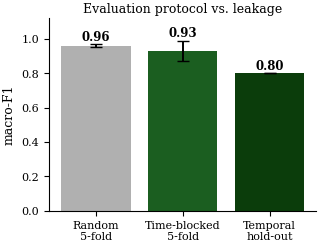

Python code for this plot: (Note: this script raises an exception after producing the figure.)
"""Master figure regeneration: uniform 9pt serif style, drawn at FINAL print width
so no rescaling occurs -> identical on-page font across every figure.
COL = single-column width; WIDE = full text width (figure*)."""
import os, re, json, numpy as np, matplotlib
matplotlib.use("Agg"); import matplotlib.pyplot as plt
R="results/"
COL=3.45; WIDE=7.0
# ---- unified style (body text is 10pt; figure text 8-9pt = within 2pt) ----
plt.rcParams.update({
 "font.family":"serif","font.serif":["DejaVu Serif"],"mathtext.fontset":"dejavuserif",
 "font.size":9,"axes.titlesize":9,"axes.labelsize":9,"axes.titlepad":4,
 "xtick.labelsize":8,"ytick.labelsize":8,"legend.fontsize":8,"figure.titlesize":9,
 "lines.linewidth":1.4,"lines.markersize":4.2,"axes.linewidth":0.8,
 "xtick.major.width":0.8,"ytick.major.width":0.8,"legend.frameon":False,
 "savefig.dpi":320,"savefig.bbox":"tight","savefig.pad_inches":0.03})
CY,PH,GR,RD,PU,GY,BL="#2E7D32","#5B9BD5","#1B5E20","#C0392B","#8E44AD","#B0B0B0","#1f77b4"
def nospine(ax):
    for s in ["top","right"]: ax.spines[s].set_visible(False)
def save(fig,name): fig.savefig(R+name+".png"); plt.close(fig); print("saved",name)

# ============ SINGLE-COLUMN ============
# 1 blocked_cv
fig,ax=plt.subplots(figsize=(COL,2.5))
v=[0.96,0.93,0.80]; e=[0.01,0.06,0.0]
ax.bar(["Random\n5-fold","Time-blocked\n5-fold","Temporal\nhold-out"],v,yerr=e,capsize=4,
       color=[GY,GR,"#0B3D0B"])
for i,x in enumerate(v): ax.text(i,x+e[i]+0.02,f"{x:.2f}",ha="center",fontsize=8.5,fontweight="bold")
ax.set_ylabel("macro-F1"); ax.set_ylim(0,1.12); ax.set_title("Evaluation protocol vs. leakage"); nospine(ax)
save(fig,"blocked_cv")

# 2 rolling_origin (parse txt)
txt=open(R+"rolling_origin.txt").read()
oo=[float(a) for a,_ in re.findall(r"origin ([\d.]+).*?macro-F1=([\d.]+)",txt)]
sc=[float(b) for _,b in re.findall(r"origin ([\d.]+).*?macro-F1=([\d.]+)",txt)]
m=re.search(r"mean.*?:\s*([\d.]+)\s*\+/-\s*([\d.]+)",txt); mu,sd=float(m.group(1)),float(m.group(2))
sm=re.search(r"single 75/25[^:]*:\s*([\d.]+)",txt); single=float(sm.group(1))
fig,ax=plt.subplots(figsize=(COL,2.5))
ax.plot(oo,sc,"o-",color=GR,label="rolling-origin block")
ax.axhline(mu,ls="--",color=CY,label=f"mean {mu:.2f}$\\pm${sd:.2f}")
ax.axhline(single,ls=":",color=RD,label=f"single 75/25 ({single:.2f})")
ax.fill_between(oo,mu-sd,mu+sd,color=CY,alpha=0.12)
ax.set_xlabel("Train fraction (origin)"); ax.set_ylabel("Macro-F1"); ax.set_ylim(0,1.05)
ax.set_title("Rolling-origin temporal evaluation"); ax.legend(loc="lower left"); nospine(ax)
save(fig,"rolling_origin")

# 3 gnn_headtohead (known)
fig,ax=plt.subplots(figsize=(COL,2.5))
x=np.arange(2); w=0.36
rf=[0.96,0.80]; gc=[0.83,0.70]
ax.bar(x-w/2,rf,w,label="RF fusion",color=GR)
ax.bar(x+w/2,gc,w,label="GCN ($k$-NN graph)",color=PH)
for i in range(2):
    ax.text(x[i]-w/2,rf[i]+0.015,f"{rf[i]:.2f}",ha="center",fontsize=8)
    ax.text(x[i]+w/2,gc[i]+0.015,f"{gc[i]:.2f}",ha="center",fontsize=8)
ax.set_xticks(x); ax.set_xticklabels(["Shuffled","Temporal"]); ax.set_ylabel("macro-F1"); ax.set_ylim(0,1.30)
ax.set_title("RF fusion vs. topology-free GCN")
ax.legend(loc="upper center",bbox_to_anchor=(0.5,1.02),ncol=2,frameon=False); nospine(ax)
save(fig,"gnn_headtohead")

# 4 robustness_spectrum (known)
fig,ax=plt.subplots(figsize=(COL,2.5))
labs=["Random","PGD","Adaptive","Adaptive\njoint"]; und=[0.79,0.80,0.67,0.34]; deff=[0.93,0.90,0.82,0.55]  # random search = mean over runs (Table tab:rob)
x=np.arange(4); w=0.38
ax.axhline(0.96,ls="--",color=CY,label="clean (0.96)")
ax.bar(x-w/2,und,w,label="undefended",color=RD)
ax.bar(x+w/2,deff,w,label="adv. trained",color=PH)
for i in range(4):
    ax.text(x[i]-w/2,und[i]+0.015,f"{und[i]:.2f}",ha="center",fontsize=7.5)
    ax.text(x[i]+w/2,deff[i]+0.015,f"{deff[i]:.2f}",ha="center",fontsize=7.5)
ax.set_xticks(x); ax.set_xticklabels(labs); ax.set_ylabel("macro-F1"); ax.set_ylim(0,1.34)
ax.set_title(r"Robustness across attack types ($\varepsilon=0.10$)")
ax.legend(loc="upper center",bbox_to_anchor=(0.5,1.03),ncol=3,frameon=False,
          handlelength=1.4,columnspacing=1.0); nospine(ax)
save(fig,"robustness_spectrum")

# 5 ieee14_feasible (known)
fig,ax=plt.subplots(figsize=(COL,2.6))
b=ax.bar(["Clean\ndetection","Feasible ES\nevasion"],[0.97,0.33],width=0.55,color=[GR,RD])
for bb,vv in zip(b,[0.97,0.33]): ax.text(bb.get_x()+bb.get_width()/2,vv+0.02,f"{vv:.2f}",ha="center",fontsize=9,fontweight="bold")
ax.set_ylabel("detection macro-F1"); ax.set_ylim(0,1.1)
ax.set_title("IEEE-14 physics-feasible stealthy FDI\n($a=Hc$, DC residual $\\approx$1e-14)"); nospine(ax)
save(fig,"ieee14_feasible")

# 6 feasible_advtrain (parse txt)
ft=open(R+"feasible_advtrain.txt").read()
cu=re.search(r"clean.*?undefended=([\d.]+)\s+adv-trained=([\d.]+)",ft); c_u,c_a=float(cu.group(1)),float(cu.group(2))
ru=re.search(r"recall under ES evasion\s*:\s*undefended=([\d.]+)\s+adv-trained=([\d.]+)",ft); r_u,r_a=float(ru.group(1)),float(ru.group(2))
fig,ax=plt.subplots(figsize=(COL,2.6))
x=np.arange(2); w=0.36
ax.bar(x-w/2,[c_u,r_u],w,label="Undefended",color=RD)
ax.bar(x+w/2,[c_a,r_a],w,label="Feasible adv. training",color=GR)
for i,(a,b) in enumerate([(c_u,c_a),(r_u,r_a)]):
    ax.text(x[i]-w/2,a+0.015,f"{a:.2f}",ha="center",fontsize=8); ax.text(x[i]+w/2,b+0.015,f"{b:.2f}",ha="center",fontsize=8)
ax.set_xticks(x); ax.set_xticklabels(["Clean\ndetection","Under ES\nevasion"]); ax.set_ylabel("macro-F1 / recall"); ax.set_ylim(0,1.05)
ax.set_title("IEEE-14 feasible-space adversarial training"); ax.legend(loc="upper right"); nospine(ax)
save(fig,"feasible_advtrain")

# 7 iec104_hmi (known)
fig,ax=plt.subplots(figsize=(COL,2.6))
att=["report\nblock","replay","mitm","masq.","value\nchange"]; rec=[0.98,0.87,0.35,0.32,0.11]
col=[GR,GR,RD,RD,RD]
b=ax.bar(att,rec,color=col)
for bb,vv in zip(b,rec): ax.text(bb.get_x()+bb.get_width()/2,vv+0.015,f"{vv:.2f}",ha="center",fontsize=7.5)
ax.set_ylabel("detection recall"); ax.set_ylim(0,1.08); ax.set_title("Behavioral attacks on real IEC-104 HMI"); nospine(ax)
save(fig,"iec104_hmi")

# 8 temporal_baselines (WIDE)
d=json.load(open(R+"temporal_baselines.json"))
names=["Random Forest","Hist Gradient Boosting","MLP (per-window)","TDNN (temporal)","Logistic (linear)"]
disp=["Random\nForest","Hist Grad.\nBoosting","MLP\n(per-window)","TDNN\n(temporal)","Logistic\n(linear)"]
shuf=[d[n]["shuf"] for n in names]; roll=[d[n]["roll"] for n in names]; sdv=[d[n]["sd"] for n in names]
fig,ax=plt.subplots(figsize=(WIDE,2.7))
x=np.arange(5); w=0.38
ax.bar(x-w/2,shuf,w,label="shuffled CV (optimistic)",color=GY)
ax.bar(x+w/2,roll,w,yerr=sdv,capsize=3,label="rolling-origin (temporal)",color=GR)
for i in range(5):
    ax.text(x[i]-w/2,shuf[i]+0.015,f"{shuf[i]:.2f}",ha="center",fontsize=7.5)
    ax.text(x[i]+w/2,roll[i]+sdv[i]+0.015,f"{roll[i]:.2f}",ha="center",fontsize=7.5)
ax.set_xticks(x); ax.set_xticklabels(disp); ax.set_ylabel("macro-F1"); ax.set_ylim(0,1.1)
ax.set_title("Temporal drift is not model-specific: every family drops under rolling-origin")
ax.legend(loc="upper center",bbox_to_anchor=(0.5,-0.16),ncol=2); nospine(ax)
save(fig,"temporal_baselines")

# 9 selective_both (WIDE 2-panel)
cov=[100,90,80,70]; d1=[0.956,0.985,0.993,0.997]; d3=[0.749,0.771,0.781,0.794]
fig,ax=plt.subplots(1,2,figsize=(WIDE,2.6),constrained_layout=True)
ax[0].plot(cov,d1,"o-",color=GR)
for x,v in zip(cov,d1): ax[0].annotate(f"{v:.3f}",(x,v),textcoords="offset points",xytext=(0,6),ha="center",fontsize=7)
ax[0].set_title("Dataset 1 (cyber-physical fusion)"); ax[0].set_xlabel("coverage (%)"); ax[0].set_ylabel("macro-F1 on retained")
ax[0].invert_xaxis(); ax[0].set_ylim(0.90,1.01); ax[0].grid(alpha=0.25); nospine(ax[0])
ax[1].plot(cov,d3,"s-",color=PH)
for x,v in zip(cov,d3): ax[1].annotate(f"{v:.3f}",(x,v),textcoords="offset points",xytext=(0,6),ha="center",fontsize=7)
ax[1].set_title("Dataset 3 (real IEC-104 HMI)"); ax[1].set_xlabel("coverage (%)")
ax[1].invert_xaxis(); ax[1].set_ylim(0.72,0.81); ax[1].grid(alpha=0.25); nospine(ax[1])
fig.suptitle("Selective detection (abstain on low-confidence $\\rightarrow$ escalate to review)")
save(fig,"selective_both")

# 10 semantic_fusion (WIDE 2-panel): taxonomy bars + graded knowledge sweep
st=open(R+"semantic_fusion.txt").read()
kn=[(int(a),float(c)) for a,b,c in re.findall(r"\s*(\d+)%\s+([\d.eE+-]+)\s+([\d.]+)",st)]
kk=[a for a,_ in kn]; pr=[b for _,b in kn]
fig,ax=plt.subplots(1,2,figsize=(WIDE,2.7),constrained_layout=True)
views=["Cyber","Physics","Fusion"]
# pooled over the 20 seeds of exp4b_taxonomy_ci.py: the same numbers as Table tab:tax
_pool=json.load(open(R+"exp4b_ckpt.json"))["pool"]
_r=lambda v,a: _pool[v][a][0]/_pool[v][a][1]
struc=[_r(v,"structural") for v in views]; nv=[_r(v,"naive") for v in views]; sf=[_r(v,"stealthy") for v in views]
x=np.arange(3); w=0.26
ax[0].bar(x-w,struc,w,label="structural",color="#4C72B0")
ax[0].bar(x,nv,w,label="naive value",color="#DD8452")
ax[0].bar(x+w,sf,w,label="stealthy FDI",color="#C44E52")
for _off,_vals in [(-w,struc),(0,nv),(w,sf)]:
    for _i,_v in enumerate(_vals): ax[0].text(x[_i]+_off,_v+0.015,f"{_v:.2f}",ha="center",fontsize=6.5)
ax[0].set_xticks(x); ax[0].set_xticklabels(views); ax[0].set_ylabel("detection recall"); ax[0].set_ylim(0,1.25)
ax[0].set_title("Which view catches which attack"); ax[0].legend(loc="upper center",ncol=3,fontsize=7,frameon=False); nospine(ax[0])
ax[1].plot(kk,pr,"o-",color=PU)
ax[1].set_xlabel("attacker topology knowledge (%)"); ax[1].set_ylabel("physics recall"); ax[1].set_ylim(0,1.08)
ax[1].set_title("Graded knowledge: stealthy FDI is the escape"); ax[1].grid(alpha=0.25); nospine(ax[1])
save(fig,"semantic_fusion")

# 11 exp5_gradient_limit (WIDE 3-panel from JSON)
j=json.load(open(R+"exp5_limit_summary.json"))
al=[a*100 for a in j["knowledge_alpha"]]; Jb=j["knowledge_J"]
# Panels (b) ramp-delay and (c) step-floor were removed: exp6 measures both
# quantities for ALL THREE detectors under a single calibration protocol
# (Table ramp / Fig exp6). Reporting exp5's separately calibrated versions
# alongside them produced contradictory numbers for the same quantity.
fig,ax=plt.subplots(figsize=(COL,2.5),constrained_layout=True)
ax.plot(al,Jb,"o-",color=BL); ax.axhline(539 if max(Jb)>200 else 70,ls="--",color=RD,label="$\\chi^2$ threshold")
ax.set_xlabel("AC topology knowledge (%)"); ax.set_ylabel("AC $\\chi^2$ after attack")
ax.set_title("DC-designed FDI is not AC-stealthy"); ax.legend(); ax.grid(alpha=0.3); nospine(ax)
save(fig,"exp5_gradient_limit")

# 12 exp6_manifold_detector (WIDE 3-panel from JSON; panel b reconstructed linear)
j=json.load(open(R+"exp6_summary.json")); rr=j["ramp_rates"]; ss=j["step_sizes"]
pd_={"temporal":j["pdet_temporal"],"manifold":j["pdet_manifold"],"fused":j["pdet_fused"]}
fl={"temporal":j["floor_temporal"],"manifold":j["floor_manifold"],"fused":j["floor_fused"]}
blim=j["bias_limit_deg"]; cols={"temporal":RD,"manifold":GR,"fused":"#1F4E79"}; mk={"temporal":"o","manifold":"s","fused":"^"}
fig,ax=plt.subplots(1,3,figsize=(WIDE,2.35),constrained_layout=True)
for k in ["temporal","manifold","fused"]: ax[0].plot(rr,pd_[k],mk[k]+"-",color=cols[k],label=k)
ax[0].set_xscale("log"); ax[0].set_ylim(-0.05,1.05); ax[0].set_xlabel("attack ramp rate (deg/step)"); ax[0].set_ylabel("P(detect)")
ax[0].set_title("(a) Rate-invariance:\nmanifold catches slow ramps"); ax[0].legend(); ax[0].grid(alpha=0.3); nospine(ax[0])
bx=np.linspace(0,3,50); ax[1].plot(bx,3*bx/blim,"-",color="#1F4E79"); ax[1].axhline(3,ls="--",color=RD,label="$3\\sigma$ gate")
ax[1].axvline(blim,ls=":",color=GR,label=f"limit $\\approx${blim:.2f}$^\\circ$")
ax[1].set_xlabel("targeted bias (deg)"); ax[1].set_ylabel("off-manifold residual ($\\sigma$)")
ax[1].set_title("(b) Targeted-bias budget\nunder the manifold gate"); ax[1].legend(); ax[1].grid(alpha=0.3); nospine(ax[1])
xk=np.arange(len(ss))
for jx,k in enumerate(["temporal","manifold","fused"]): ax[2].bar(xk+(jx-1)*0.26,fl[k],0.26,color=cols[k],label=k)
ax[2].set_xticks(xk); ax[2].set_xticklabels([f"{s:g}°" for s in ss]); ax[2].set_ylim(0,1.38)
ax[2].set_yticks([0,0.2,0.4,0.6,0.8,1.0])
ax[2].set_xlabel("step-bias size"); ax[2].set_ylabel("P(detect)")
ax[2].set_title("(c) Tiny steps:\nmanifold keeps its advantage")
ax[2].legend(loc="upper center",ncol=3,fontsize=6.5,handlelength=1.0,columnspacing=0.6,frameon=False)
ax[2].grid(alpha=0.3,axis="y"); nospine(ax[2])
save(fig,"exp6_manifold_detector")

# 13 exp7_ieee118 (WIDE 2-panel from JSON; panel b reconstructed)
j=json.load(open(R+"exp7_summary.json")); rr=j["ramp_rates"]; blim=j["bias_limit_deg"]; NX=j["n_states"]; K=j["manifold_dim"]
pd_={"temporal":j["pdet_temporal"],"manifold":j["pdet_manifold"],"fused":j["pdet_fused"]}
fig,ax=plt.subplots(1,2,figsize=(WIDE,2.6),constrained_layout=True)
for k in ["temporal","manifold","fused"]: ax[0].plot(rr,pd_[k],mk[k]+"-",color=cols[k],label=k)
ax[0].set_xscale("log"); ax[0].set_ylim(-0.05,1.05); ax[0].set_xlabel("attack ramp rate (deg/step)"); ax[0].set_ylabel("P(detect)")
ax[0].set_title("(a) IEEE-118 ramp-escape floor"); ax[0].legend(); ax[0].grid(alpha=0.3); nospine(ax[0])
bx=np.linspace(0,3,50); ax[1].plot(bx,3*bx/blim,"-",color="#1F4E79"); ax[1].axhline(3,ls="--",color=RD,label="$3\\sigma$ gate")
ax[1].axvline(blim,ls=":",color=GR,label=f"limit $\\approx${blim:.2f}$^\\circ$")
ax[1].set_xlabel("targeted bias (deg)"); ax[1].set_ylabel("off-manifold residual ($\\sigma$)")
ax[1].set_title(f"(b) IEEE-118 bias budget (K={K} of {NX})"); ax[1].legend(); ax[1].grid(alpha=0.3); nospine(ax[1])
save(fig,"exp7_ieee118")
print("ALL DONE")
